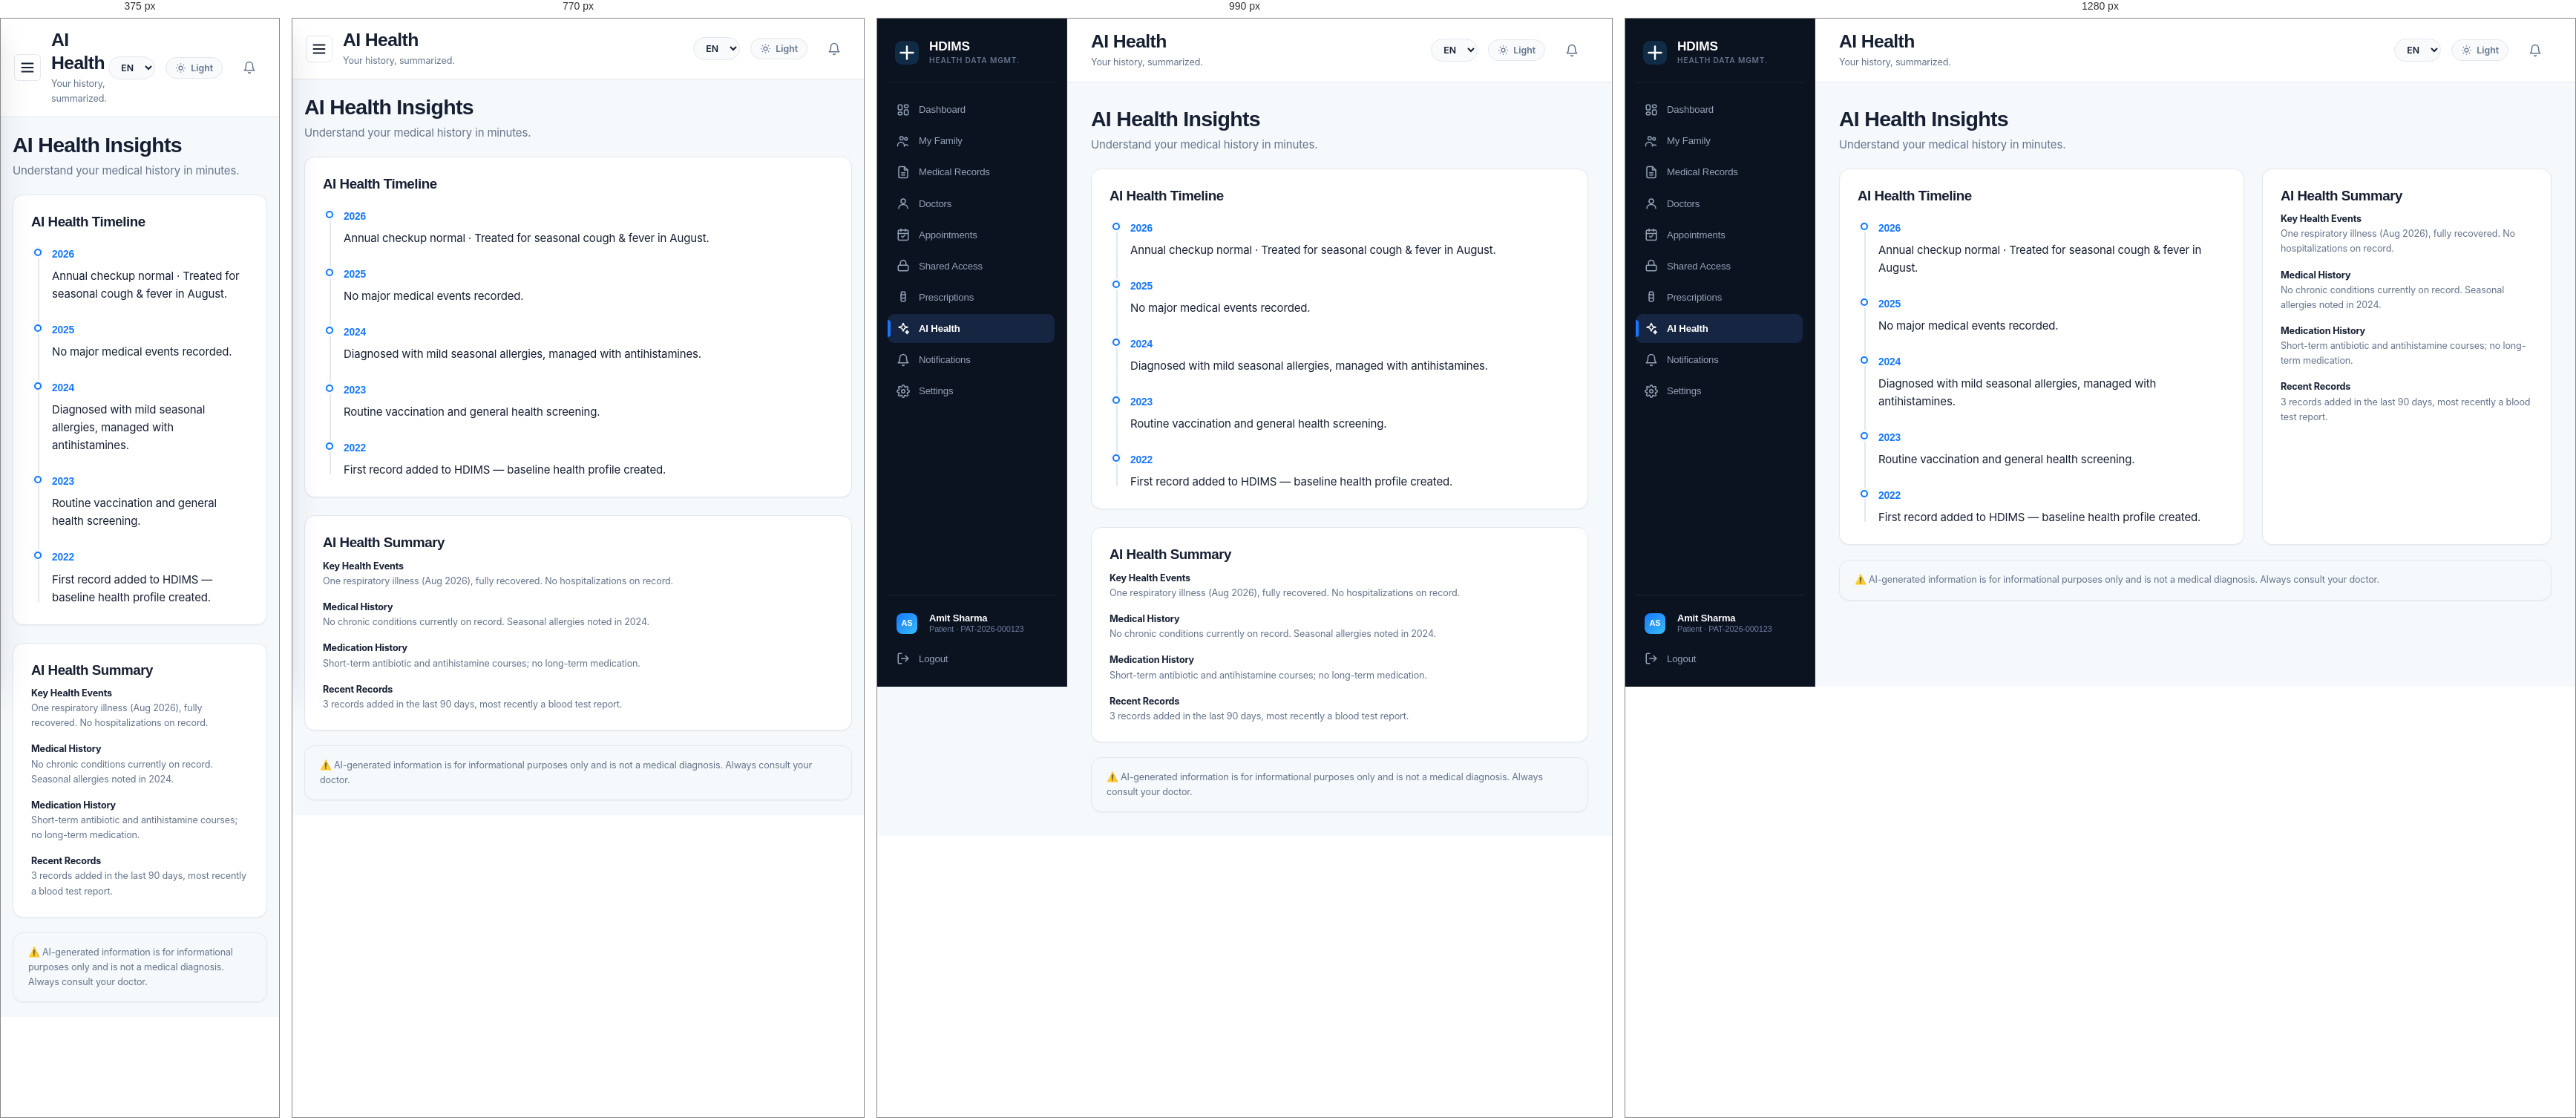
Rendered at 375 px, 770 px, 990 px and 1280 px, left to right.

<!-- file: ai-health.html -->
<!DOCTYPE html>
<html lang="en">
<head>
<meta charset="UTF-8"><meta name="viewport" content="width=device-width, initial-scale=1">
<title>AI Health — HDIMS</title>
<link rel="stylesheet" href="../assets/css/style.css">

</head>
<body>
<div class="app-shell">
  <aside class="sidebar">
    <a href="../index.html" class="brand" style="text-decoration:none;">
      <svg width="32" height="32" viewBox="0 0 34 34" fill="none"><rect width="34" height="34" rx="10" fill="url(#g1)"/><path d="M17 8v18M8 17h18" stroke="white" stroke-width="2.6" stroke-linecap="round"/><defs><linearGradient id="g1" x1="0" y1="0" x2="34" y2="34"><stop stop-color="#102A43"/><stop offset="1" stop-color="#1D6FE0"/></linearGradient></defs></svg>
      <div class="brand-text"><b>HDIMS</b><span>Health Data Mgmt.</span></div>
    </a>
    <nav class="nav-group">
      <a class="nav-item" href="dashboard.html"><svg width="18" height="18" viewBox="0 0 24 24" fill="none" stroke="currentColor" stroke-width="2" stroke-linecap="round" stroke-linejoin="round"><rect x="3" y="3" width="7" height="9" rx="2"/><rect x="14" y="3" width="7" height="5" rx="2"/><rect x="14" y="12" width="7" height="9" rx="2"/><rect x="3" y="16" width="7" height="5" rx="2"/></svg><span>Dashboard</span></a>
      <a class="nav-item" href="family.html"><svg width="18" height="18" viewBox="0 0 24 24" fill="none" stroke="currentColor" stroke-width="2" stroke-linecap="round" stroke-linejoin="round"><circle cx="9" cy="7" r="3"/><circle cx="17" cy="8" r="2.4"/><path d="M2 21v-1a6 6 0 0112 0v1"/><path d="M14.5 21v-1a4.5 4.5 0 016 0"/></svg><span>My Family</span></a>
      <a class="nav-item" href="records.html"><svg width="18" height="18" viewBox="0 0 24 24" fill="none" stroke="currentColor" stroke-width="2" stroke-linecap="round" stroke-linejoin="round"><path d="M14 2H6a2 2 0 00-2 2v16a2 2 0 002 2h12a2 2 0 002-2V8z"/><path d="M14 2v6h6"/><path d="M9 13h6M9 17h6"/></svg><span>Medical Records</span></a>
      <a class="nav-item" href="doctors.html"><svg width="18" height="18" viewBox="0 0 24 24" fill="none" stroke="currentColor" stroke-width="2" stroke-linecap="round" stroke-linejoin="round"><circle cx="12" cy="8" r="4"/><path d="M4 21c0-4.4 3.6-7 8-7s8 2.6 8 7"/></svg><span>Doctors</span></a>
      <a class="nav-item" href="appointments.html"><svg width="18" height="18" viewBox="0 0 24 24" fill="none" stroke="currentColor" stroke-width="2" stroke-linecap="round" stroke-linejoin="round"><rect x="3" y="4" width="18" height="18" rx="2"/><path d="M16 2v4M8 2v4M3 10h18"/><path d="M9 15l2 2 4-4"/></svg><span>Appointments</span></a>
      <a class="nav-item" href="access.html"><svg width="18" height="18" viewBox="0 0 24 24" fill="none" stroke="currentColor" stroke-width="2" stroke-linecap="round" stroke-linejoin="round"><rect x="3" y="11" width="18" height="10" rx="2"/><path d="M7 11V7a5 5 0 0110 0v4"/></svg><span>Shared Access</span></a>
      <a class="nav-item" href="prescriptions.html"><svg width="18" height="18" viewBox="0 0 24 24" fill="none" stroke="currentColor" stroke-width="2" stroke-linecap="round" stroke-linejoin="round"><path d="M9 3h6l1 5H8z"/><path d="M8 8v9a3 3 0 003 3h2a3 3 0 003-3V8"/><path d="M9 14h6"/></svg><span>Prescriptions</span></a>
      <a class="nav-item active" href="ai-health.html"><svg width="18" height="18" viewBox="0 0 24 24" fill="none" stroke="currentColor" stroke-width="2" stroke-linecap="round" stroke-linejoin="round"><path d="M12 2l2.4 5.2L20 9l-5.6 1.8L12 16l-2.4-5.2L4 9l5.6-1.8z"/><path d="M19 15l.9 2 2 .9-2 .9-.9 2-.9-2-2-.9 2-.9z"/></svg><span>AI Health</span></a>
      <a class="nav-item" href="notifications.html"><svg width="18" height="18" viewBox="0 0 24 24" fill="none" stroke="currentColor" stroke-width="2" stroke-linecap="round" stroke-linejoin="round"><path d="M18 8a6 6 0 10-12 0c0 7-3 9-3 9h18s-3-2-3-9"/><path d="M13.7 21a2 2 0 01-3.4 0"/></svg><span>Notifications</span></a>
      <a class="nav-item" href="settings.html"><svg width="18" height="18" viewBox="0 0 24 24" fill="none" stroke="currentColor" stroke-width="2" stroke-linecap="round" stroke-linejoin="round"><circle cx="12" cy="12" r="3"/><path d="M19.4 15a1.7 1.7 0 00.3 1.9l.1.1a2 2 0 11-2.8 2.8l-.1-.1a1.7 1.7 0 00-1.9-.3 1.7 1.7 0 00-1 1.5V21a2 2 0 01-4 0v-.1a1.7 1.7 0 00-1-1.6 1.7 1.7 0 00-1.9.3l-.1.1a2 2 0 11-2.8-2.8l.1-.1a1.7 1.7 0 00.3-1.9 1.7 1.7 0 00-1.5-1H3a2 2 0 010-4h.1a1.7 1.7 0 001.6-1 1.7 1.7 0 00-.3-1.9l-.1-.1a2 2 0 112.8-2.8l.1.1a1.7 1.7 0 001.9.3H9a1.7 1.7 0 001-1.5V3a2 2 0 014 0v.1a1.7 1.7 0 001 1.5 1.7 1.7 0 001.9-.3l.1-.1a2 2 0 112.8 2.8l-.1.1a1.7 1.7 0 00-.3 1.9V9a1.7 1.7 0 001.5 1H21a2 2 0 010 4h-.1a1.7 1.7 0 00-1.5 1z"/></svg><span>Settings</span></a>
    </nav>
    <div class="sidebar-foot">
      <a class="nav-item" href="settings.html">
        <span class="avatar" style="width:28px;height:28px;font-size:11px;border-radius:8px;">AS</span>
        <span style="display:flex;flex-direction:column;line-height:1.25;">
          <span style="color:#fff;font-size:13px;font-weight:600;">Amit Sharma</span>
          <span style="font-size:11px;color:#6E80A0;">Patient · PAT-2026-000123</span>
        </span>
      </a>
      <a class="nav-item" href="../login-patient.html"><svg width="18" height="18" viewBox="0 0 24 24" fill="none" stroke="currentColor" stroke-width="2" stroke-linecap="round" stroke-linejoin="round"><path d="M9 21H5a2 2 0 01-2-2V5a2 2 0 012-2h4"/><path d="M16 17l5-5-5-5"/><path d="M21 12H9"/></svg><span>Logout</span></a>
    </div>
  </aside>
  <div class="main">
    <div class="topbar">
      <div class="flex items-center gap-12">
        <button class="hamburger" data-sidebar-toggle>
          <svg width="22" height="22" viewBox="0 0 24 24" fill="none" stroke="currentColor" stroke-width="2"><path d="M3 6h18M3 12h18M3 18h18"/></svg>
        </button>
        <div><h2 style="margin:0;">AI Health</h2><p class="text-soft text-sm mb-0" style="margin-top:2px;">Your history, summarized.</p></div>
      </div>
      <div class="flex items-center gap-12">
        <select class="lang-select" data-lang-select>
          <option value="en">EN</option><option value="hi">हिं</option><option value="mr">मरा</option>
        </select>
        <button class="toggle-pill" data-theme-toggle>
          <svg width="15" height="15" viewBox="0 0 24 24" fill="none" stroke="currentColor" stroke-width="2"><circle cx="12" cy="12" r="4"/><path d="M12 2v2M12 20v2M4.9 4.9l1.4 1.4M17.7 17.7l1.4 1.4M2 12h2M20 12h2M4.9 19.1l1.4-1.4M17.7 6.3l1.4-1.4"/></svg>
          <span class="t-label">Light</span>
        </button>
        <button class="btn btn-ghost btn-sm" style="position:relative;">
          <svg width="18" height="18" viewBox="0 0 24 24" fill="none" stroke="currentColor" stroke-width="2" stroke-linecap="round" stroke-linejoin="round"><path d="M18 8a6 6 0 10-12 0c0 7-3 9-3 9h18s-3-2-3-9"/><path d="M13.7 21a2 2 0 01-3.4 0"/></svg>
        </button>
      </div>
    </div>
    <div class="content fade-in-page">
      
<div class="section-head"><div><h1 style="font-size:1.9rem;">AI Health Insights</h1><p>Understand your medical history in minutes.</p></div></div>

<div class="grid-2">
  <div class="card" style="padding:24px;">
    <h3>AI Health Timeline</h3>
    <div class="timeline" style="margin-top:20px;">
      <div class="timeline-item"><span class="timeline-year">2026</span><p style="color:var(--text);margin:2px 0 0;">Annual checkup normal · Treated for seasonal cough &amp; fever in August.</p></div>
      <div class="timeline-item"><span class="timeline-year">2025</span><p style="color:var(--text);margin:2px 0 0;">No major medical events recorded.</p></div>
      <div class="timeline-item"><span class="timeline-year">2024</span><p style="color:var(--text);margin:2px 0 0;">Diagnosed with mild seasonal allergies, managed with antihistamines.</p></div>
      <div class="timeline-item"><span class="timeline-year">2023</span><p style="color:var(--text);margin:2px 0 0;">Routine vaccination and general health screening.</p></div>
      <div class="timeline-item"><span class="timeline-year">2022</span><p style="color:var(--text);margin:2px 0 0;">First record added to HDIMS — baseline health profile created.</p></div>
    </div>
  </div>
  <div class="card" style="padding:24px;">
    <h3>AI Health Summary</h3>
    <p class="text-sm" style="margin-top:10px;"><b style="color:var(--text);">Key Health Events</b><br>One respiratory illness (Aug 2026), fully recovered. No hospitalizations on record.</p>
    <p class="text-sm"><b style="color:var(--text);">Medical History</b><br>No chronic conditions currently on record. Seasonal allergies noted in 2024.</p>
    <p class="text-sm"><b style="color:var(--text);">Medication History</b><br>Short-term antibiotic and antihistamine courses; no long-term medication.</p>
    <p class="text-sm" style="margin-bottom:0;"><b style="color:var(--text);">Recent Records</b><br>3 records added in the last 90 days, most recently a blood test report.</p>
  </div>
</div>

<div class="card" style="padding:16px 20px;margin-top:20px;background:var(--surface-2);">
  <p class="text-sm mb-0">⚠️ AI-generated information is for informational purposes only and is not a medical diagnosis. Always consult your doctor.</p>
</div>

    </div>
  </div>
</div>
<div id="toast-stack"></div>
<script src="../assets/js/app.js"></script>

</body>
</html>


/* @media block from style.css */
@media (max-width: 1080px) {
  .stat-grid { grid-template-columns: repeat(2, 1fr); }
  .grid-2 { grid-template-columns: 1fr; }
  .dash-grid-layout,
  .portal-split-layout {
    grid-template-columns: 1fr;
  }
}

/* @media block from style.css */
@media (max-width: 900px) {
  .sidebar {
    position: fixed;
    transform: translateX(-100%);
    left: 0;
    box-shadow: var(--shadow-xl);
  }
  .sidebar.open {
    transform: translateX(0);
  }
  .hamburger {
    display: inline-flex;
  }
  .content {
    padding: 20px 16px;
  }
  .topbar {
    padding: 14px 18px;
  }
  .auth-shell {
    grid-template-columns: 1fr;
  }
  .auth-side {
    display: none;
  }
  .auth-card {
    padding: 26px 20px;
  }
}

/* @media block from style.css */
@media (max-width: 640px) {
  .stat-grid {
    grid-template-columns: 1fr;
  }
  .vitals-summary-grid {
    grid-template-columns: 1fr;
    gap: 10px;
  }
  table.data-table,
  table.records-table,
  .dash-records-table {
    display: none !important;
  }
  .record-cards,
  .dash-record-cards {
    display: flex !important;
    flex-direction: column;
    gap: 12px;
  }
  .otp-box {
    width: 40px;
    height: 48px;
    font-size: 1.25rem;
  }
}